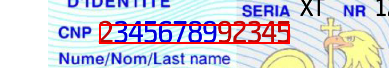
Workflow: OCR

Step 1: get-text from the element 'Sample_ID.png' in window 'Photos' (applicationframehost.exe)
